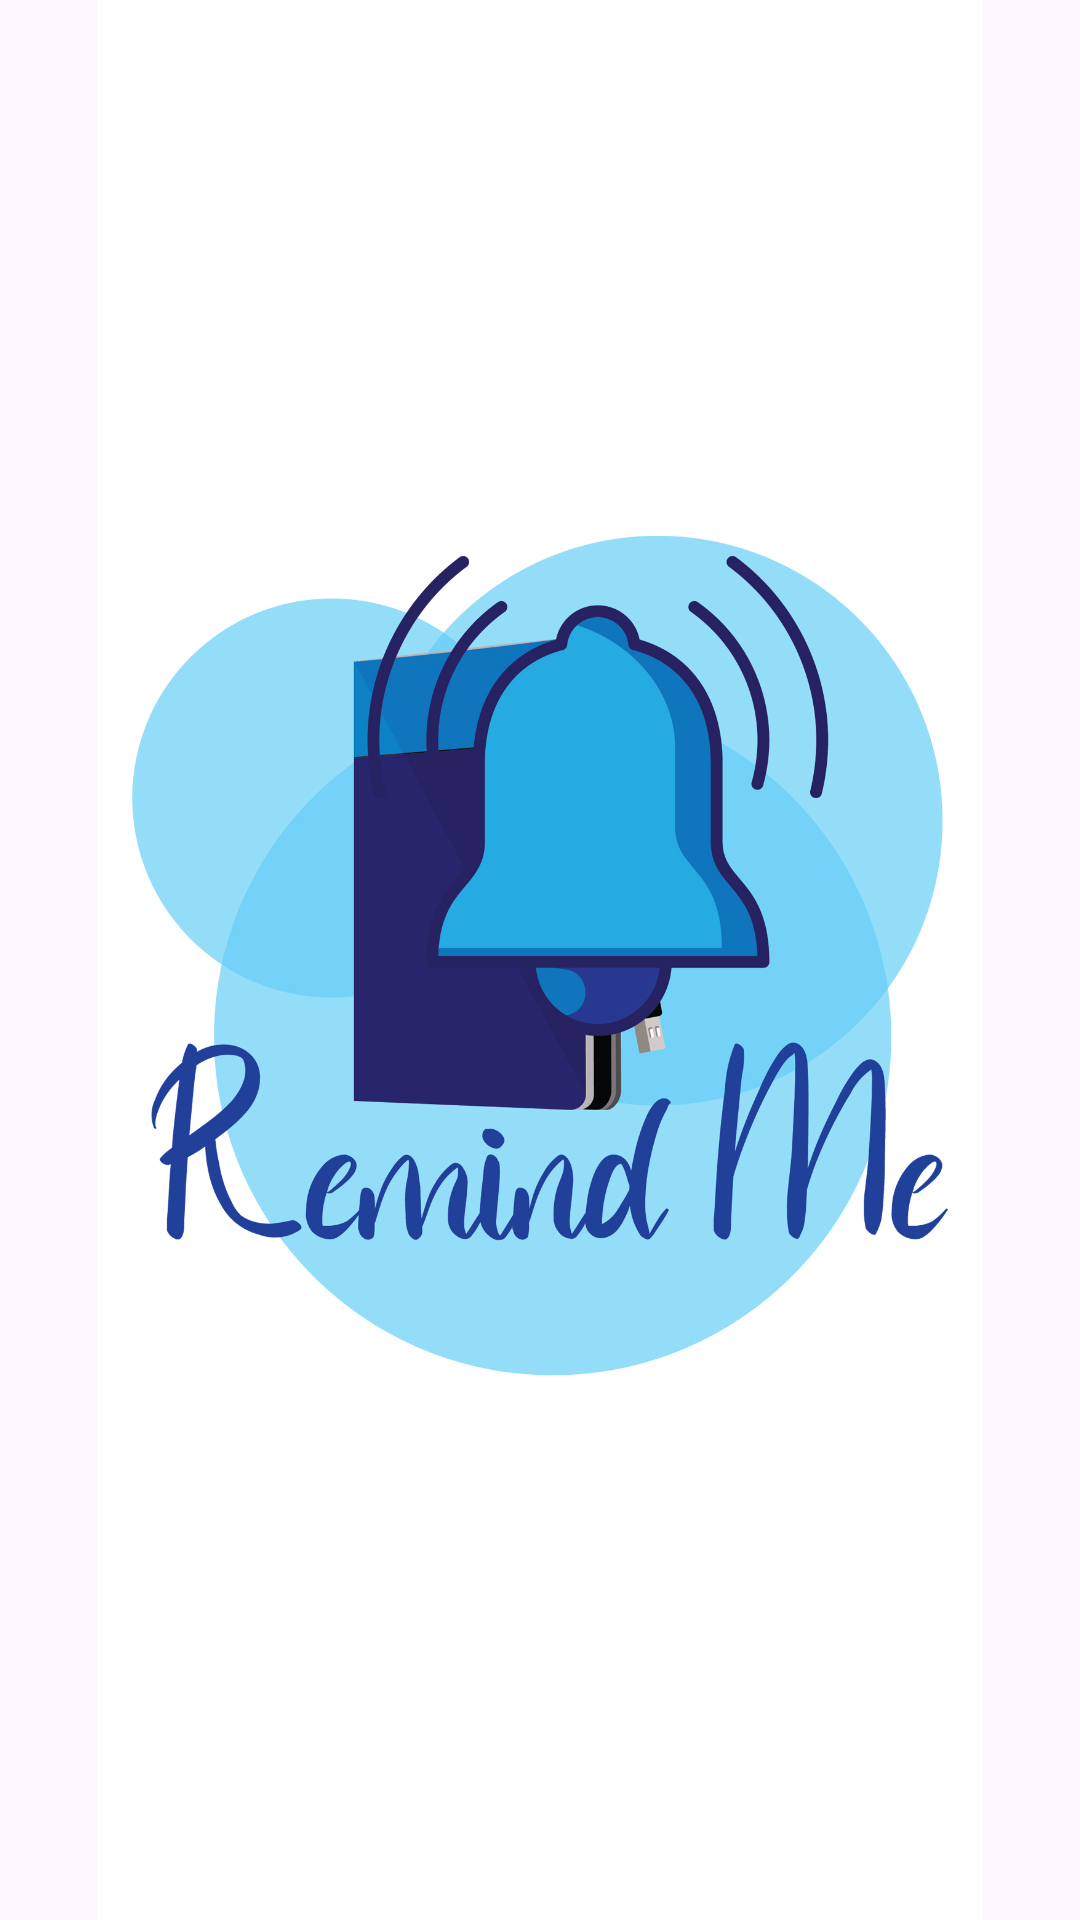

Layout XML and referenced resources for this Android screen:
<!-- AndroidManifest.xml: application theme Theme.Remind_Me -->
<!-- res/layout/activity_main.xml -->
<?xml version="1.0" encoding="utf-8"?>
<androidx.constraintlayout.widget.ConstraintLayout xmlns:android="http://schemas.android.com/apk/res/android"
    xmlns:app="http://schemas.android.com/apk/res-auto"
    xmlns:tools="http://schemas.android.com/tools"
    android:id="@+id/main"
    android:layout_width="match_parent"
    android:layout_height="match_parent"
    tools:context=".MainActivity">

    <ImageView
        android:id="@+id/imageView3"
        android:layout_width="wrap_content"
        android:layout_height="wrap_content"
        app:layout_constraintBottom_toBottomOf="parent"
        app:layout_constraintEnd_toEndOf="parent"
        app:layout_constraintStart_toStartOf="parent"
        app:layout_constraintTop_toTopOf="parent"
        app:srcCompat="@drawable/logo1" />
</androidx.constraintlayout.widget.ConstraintLayout>
<!-- resources referenced by this layout -->
<resources>
  <!-- drawable logo1: jpg bitmap (drawable, 312309 bytes) -->
  <style name="Theme.Remind_Me" parent="Base.Theme.Remind_Me" />
  <style name="Base.Theme.Remind_Me" parent="Theme.Material3.DayNight.NoActionBar">
          
           <item name="colorPrimary">@color/blue</item>
           <item name="colorPrimaryVariant">@color/blue</item>
           <item name="android:statusBarColor">@color/blue</item>
      </style>
</resources>
